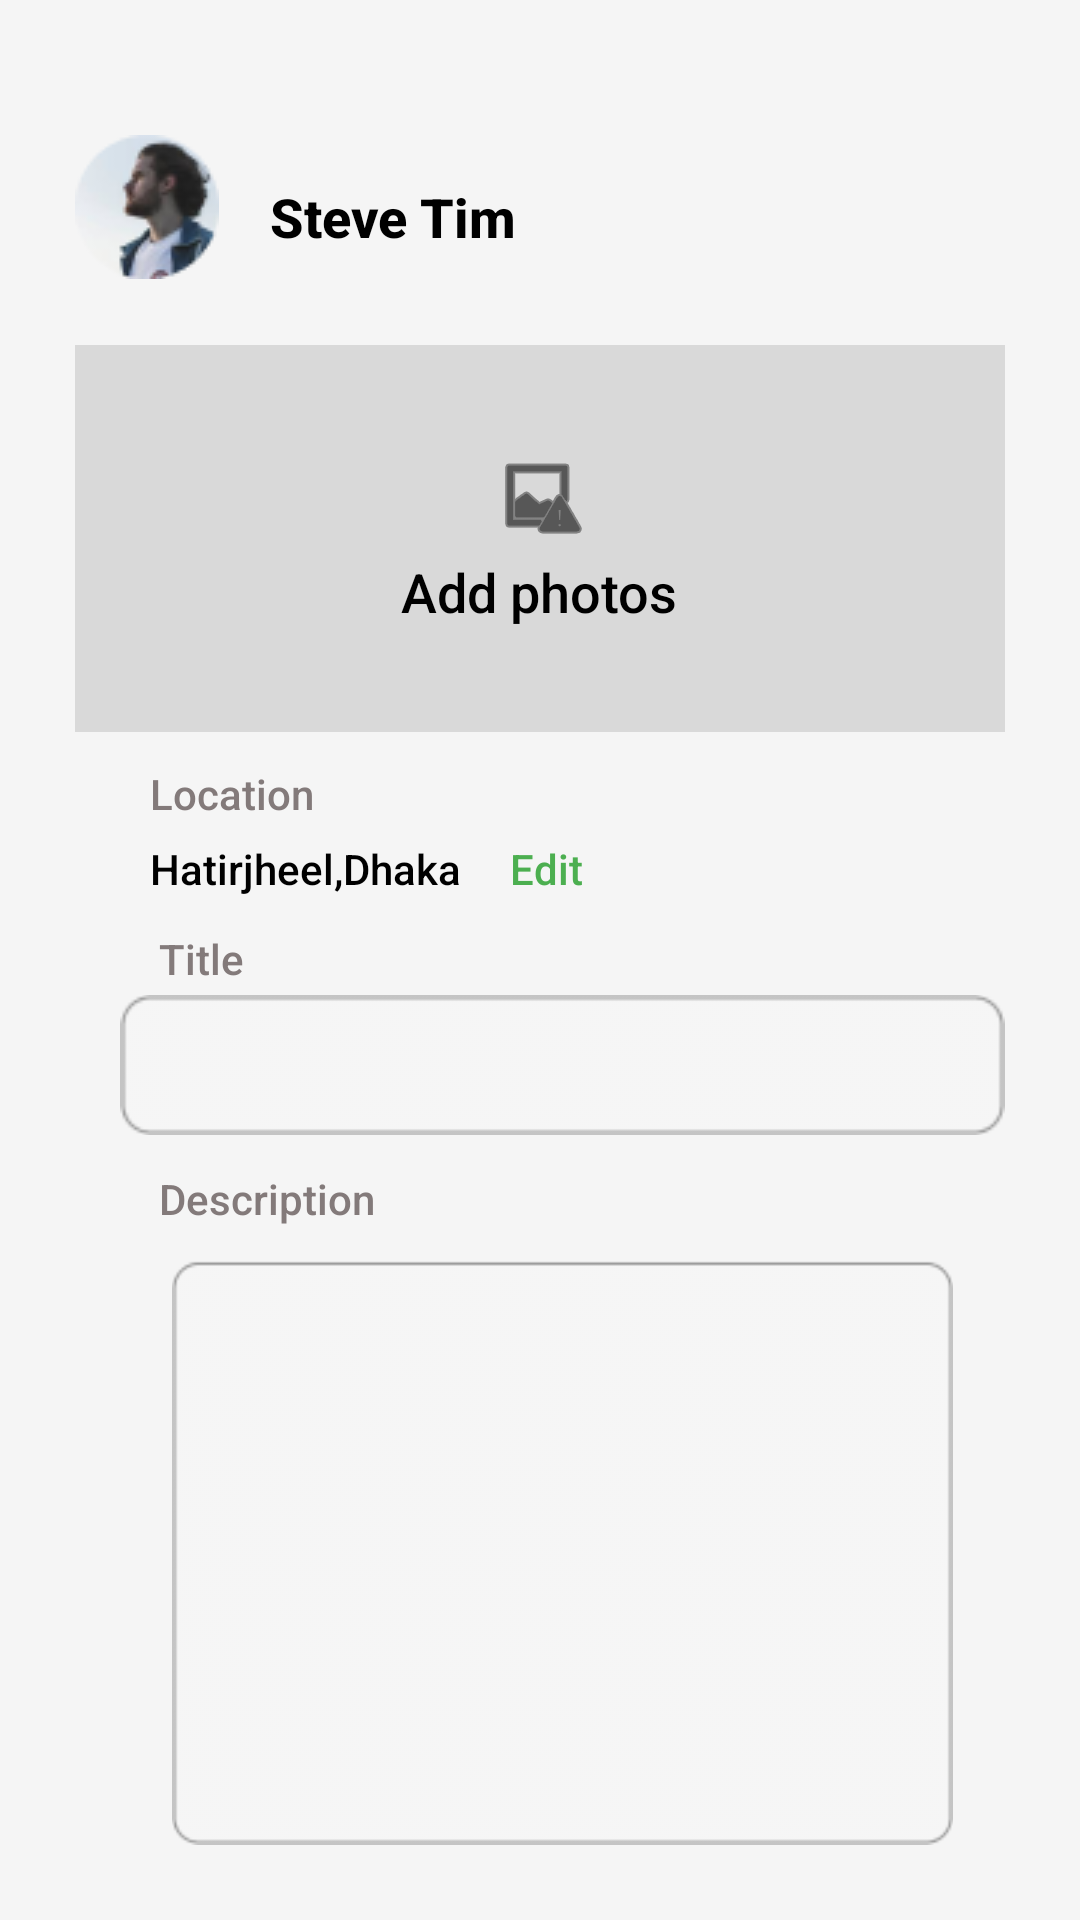

Layout XML and referenced resources for this Android screen:
<!-- AndroidManifest.xml: application theme AppTheme.NoActionBar -->
<!-- res/layout/activity_post.xml -->
<?xml version="1.0" encoding="utf-8"?>
<RelativeLayout xmlns:android="http://schemas.android.com/apk/res/android"
    xmlns:app="http://schemas.android.com/apk/res-auto"
    xmlns:tools="http://schemas.android.com/tools"
    android:layout_width="match_parent"
    android:layout_height="match_parent"
    android:background="#F5F5F5"
    android:padding="25dp"
    tools:context=".Post">

    <ImageView
        android:id="@+id/i1"
        android:layout_width="wrap_content"
        android:layout_height="wrap_content"
        android:layout_marginTop="20dp"
        app:srcCompat="@drawable/id1" />
    <TextView
        android:id="@+id/t1"
        android:layout_width="wrap_content"
        android:layout_height="wrap_content"
        android:fontFamily="sans-serif-medium"
        android:text="Steve Tim"
        android:textColor="#000000"
        android:layout_marginTop="35dp"
        android:layout_marginLeft="65dp"
        android:textStyle="bold"
        android:textSize="18sp" />

    <ImageView
        android:id="@+id/i2"
        android:layout_width="375dp"
        android:layout_height="wrap_content"
        android:layout_marginTop="86dp"
        app:srcCompat="@drawable/addphotos" />
    <ImageView
        android:id="@+id/i3"
        android:layout_width="wrap_content"
        android:layout_height="wrap_content"
        android:layout_marginTop="125dp"
        android:layout_centerHorizontal="true"
        app:srcCompat="@android:drawable/ic_menu_report_image"
        app:tint="@color/black" />
    <TextView
        android:id="@+id/t2"
        android:layout_width="wrap_content"
        android:layout_height="wrap_content"
        android:fontFamily="sans-serif-medium"
        android:text="Add photos"
        android:textColor="#000000"
        android:layout_marginTop="160dp"
        android:layout_centerHorizontal="true"
        android:textSize="18sp" />
    <TextView
        android:id="@+id/t3"
        android:layout_width="wrap_content"
        android:layout_height="wrap_content"
        android:fontFamily="sans-serif-medium"
        android:text="Location"
        android:textColor="#837A7A"
        android:layout_marginTop="230dp"
        android:layout_marginLeft="25dp"
        android:textSize="14sp" />

    <TextView
        android:id="@+id/t4"
        android:layout_width="wrap_content"
        android:layout_height="wrap_content"
        android:fontFamily="sans-serif-medium"
        android:text="Hatirjheel,Dhaka"
        android:textColor="#000000"
        android:layout_marginTop="255dp"
        android:layout_marginLeft="25dp"
        android:textSize="14sp" />
    <TextView
        android:id="@+id/t5"
        android:layout_width="wrap_content"
        android:layout_height="wrap_content"
        android:fontFamily="sans-serif-medium"
        android:text="Edit"
        android:textColor="#4CAF50"
        android:layout_marginTop="255dp"
        android:layout_marginLeft="145dp"
        android:textSize="14sp" />
    <TextView
        android:id="@+id/t6"
        android:layout_width="wrap_content"
        android:layout_height="wrap_content"
        android:fontFamily="sans-serif-medium"
        android:text="Title"
        android:textColor="#837A7A"
        android:layout_marginTop="285dp"
        android:layout_marginLeft="28dp"
        android:textSize="14sp" />

    <ImageView
        android:id="@+id/i4"
        android:layout_width="wrap_content"
        android:layout_height="wrap_content"
        android:layout_marginTop="305dp"
        android:layout_marginLeft="15dp"
        app:srcCompat="@drawable/titlebox" />
    <TextView
        android:id="@+id/t7"
        android:layout_width="wrap_content"
        android:layout_height="wrap_content"
        android:fontFamily="sans-serif-medium"
        android:text="Description"
        android:textColor="#837A7A"
        android:layout_marginTop="365dp"
        android:layout_marginLeft="28dp"
        android:textSize="14sp" />

    <ImageView
        android:id="@+id/i5"
        android:layout_width="wrap_content"
        android:layout_height="207dp"
        android:layout_marginLeft="15dp"
        android:layout_marginTop="395dp"
        app:srcCompat="@drawable/descriptionbox" />

    <ImageView
        android:id="@+id/i6"
        android:layout_width="wrap_content"
        android:layout_height="wrap_content"
        android:layout_marginTop="615dp"
        android:layout_marginLeft="35dp"
        app:srcCompat="@drawable/recpost" />
    <TextView
        android:id="@+id/t8"
        android:layout_width="wrap_content"
        android:layout_height="wrap_content"
        android:fontFamily="sans-serif-medium"
        android:text="Post"
        android:textColor="#FFFFFF"
        android:layout_marginTop="625dp"
        android:layout_centerHorizontal="true"
        android:textSize="18sp" />


</RelativeLayout>
<!-- resources referenced by this layout -->
<resources>
  <color name="black">#FF000000</color>
  <!-- drawable addphotos: png bitmap (drawable, 462 bytes) -->
  <!-- drawable descriptionbox: png bitmap (drawable, 1017 bytes) -->
  <!-- drawable id1: png bitmap (drawable, 4581 bytes) -->
  <!-- drawable recpost: png bitmap (drawable, 586 bytes) -->
  <!-- drawable titlebox: png bitmap (drawable, 649 bytes) -->
  <style name="AppTheme.NoActionBar" parent="Theme.ReUse">
          <item name="windowActionBar">false</item>
          <item name="windowNoTitle">true</item>
          <item name="android:fontFamily">@font/poppins</item>
      </style>
  <style name="Theme.ReUse" parent="Theme.MaterialComponents.DayNight.DarkActionBar">
          
          <item name="colorPrimary">@color/purple_500</item>
          <item name="colorPrimaryVariant">@color/purple_700</item>
          <item name="colorOnPrimary">@color/white</item>
          
          <item name="colorSecondary">@color/teal_200</item>
          <item name="colorSecondaryVariant">@color/teal_700</item>
          <item name="colorOnSecondary">@color/black</item>
          
          <item name="android:statusBarColor">?attr/colorPrimaryVariant</item>
          
          <item name="android:textColorPrimary">@color/black</item>
      </style>
  <color name="purple_500">#FF6200EE</color>
  <color name="purple_700">#FF3700B3</color>
  <color name="white">#FFFFFFFF</color>
  <color name="teal_200">#FF03DAC5</color>
  <color name="teal_700">#FF018786</color>
</resources>
